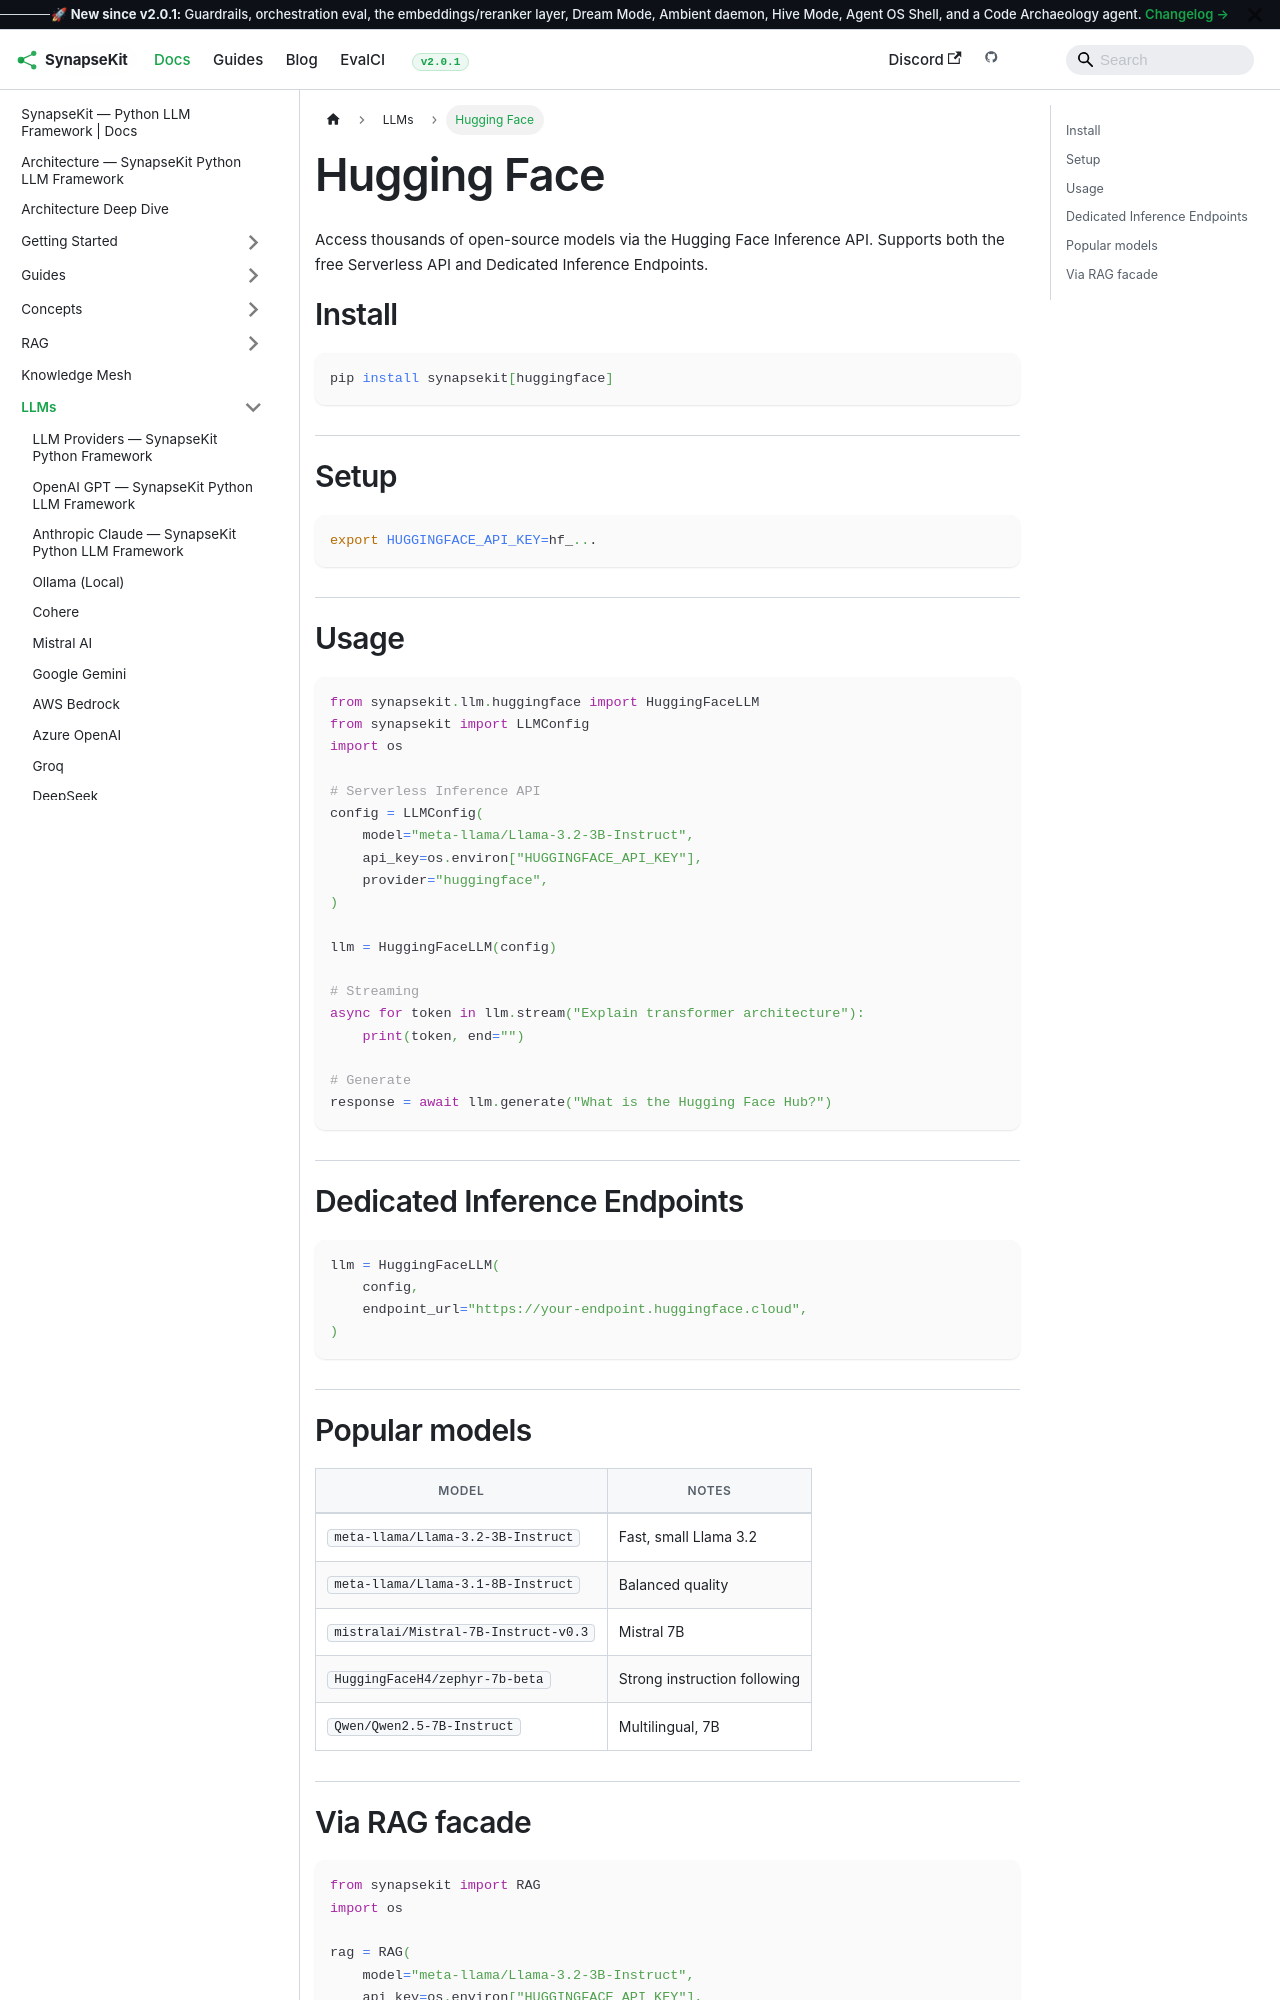

repository: SynapseKit/synapsekit-docs · page: docs/llms/huggingface/index.html · generator: docusaurus

---
sidebar_position: 26
---

# Hugging Face

Access thousands of open-source models via the Hugging Face Inference API. Supports both the free Serverless API and Dedicated Inference Endpoints.

## Install

```bash
pip install synapsekit[huggingface]
```

## Setup

```bash
export HUGGINGFACE_API_KEY=hf_...
```

## Usage

```python
from synapsekit.llm.huggingface import HuggingFaceLLM
from synapsekit import LLMConfig
import os

# Serverless Inference API
config = LLMConfig(
    model="meta-llama/Llama-3.2-3B-Instruct",
    api_key=os.environ["HUGGINGFACE_API_KEY"],
    provider="huggingface",
)

llm = HuggingFaceLLM(config)

# Streaming
async for token in llm.stream("Explain transformer architecture"):
    print(token, end="")

# Generate
response = await llm.generate("What is the Hugging Face Hub?")
```

## Dedicated Inference Endpoints

```python
llm = HuggingFaceLLM(
    config,
    endpoint_url="https://your-endpoint.huggingface.cloud",
)
```
